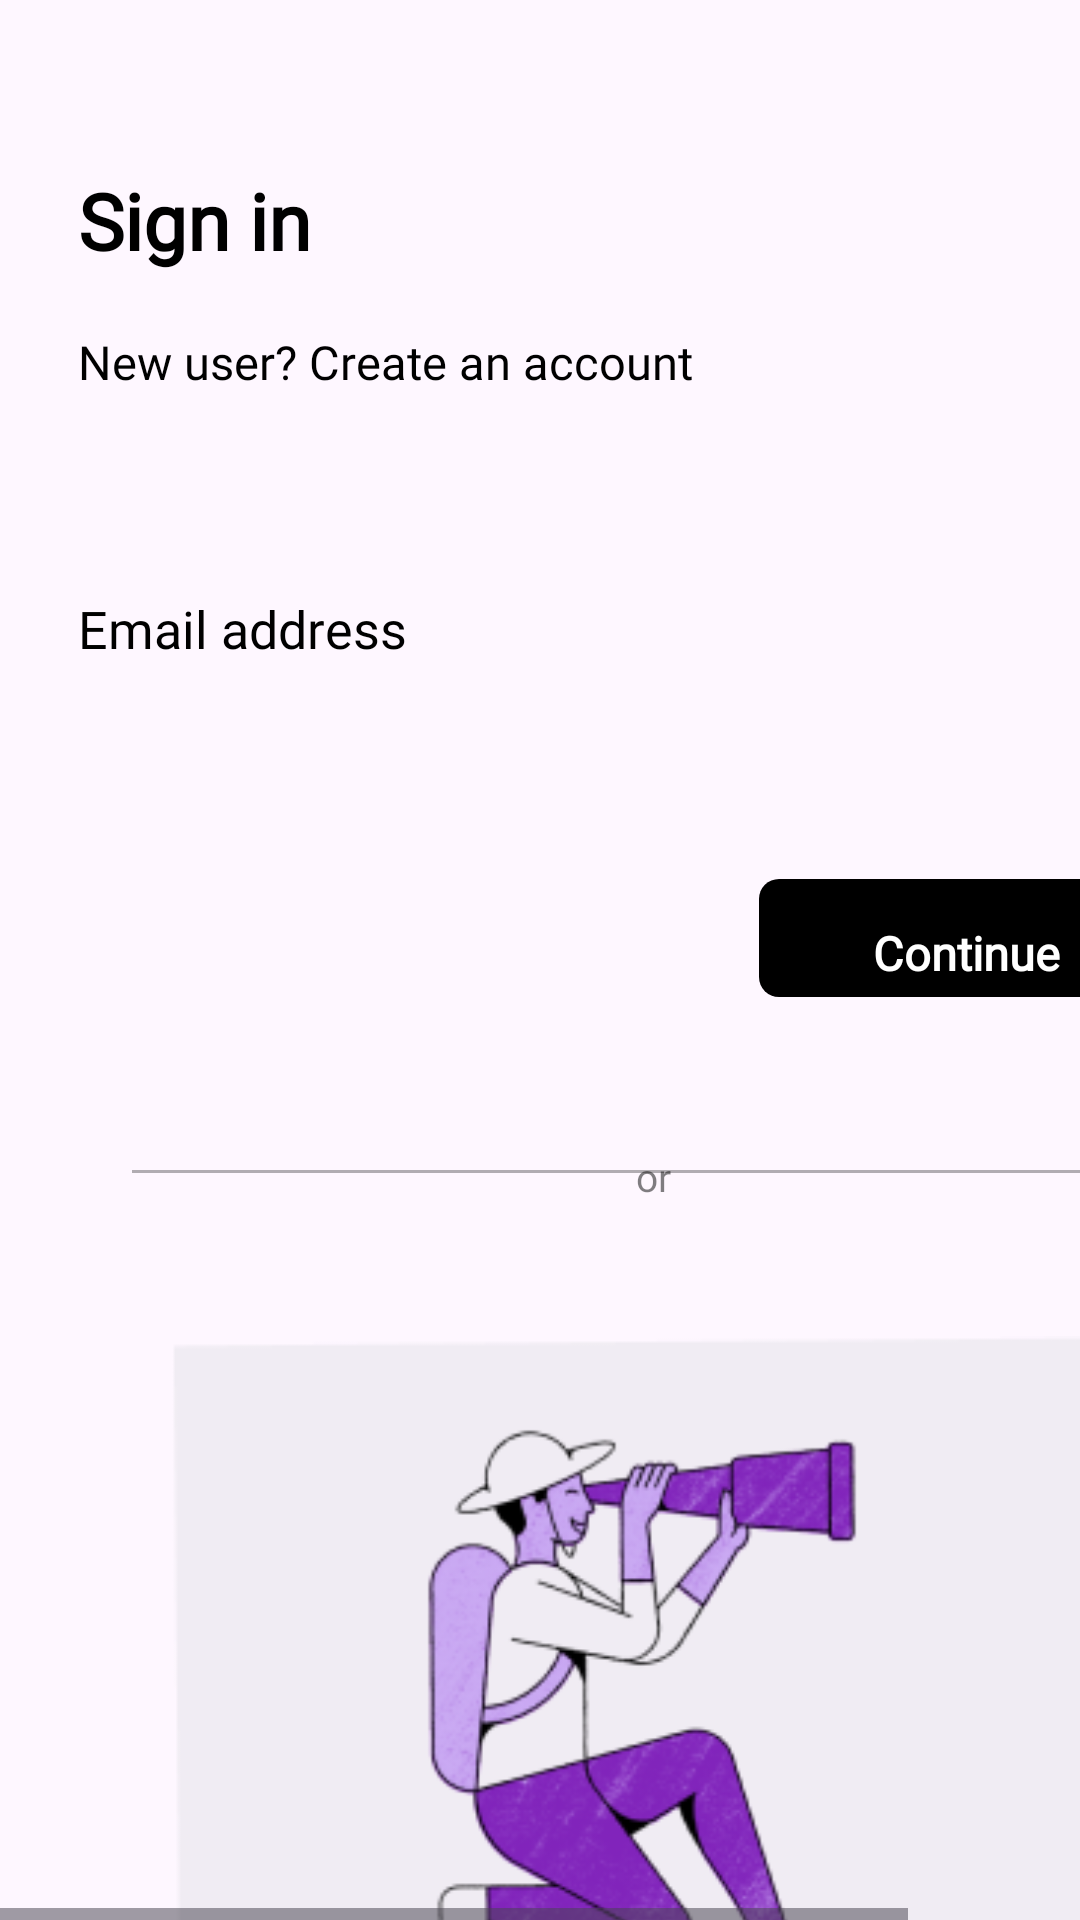

Here is an Android app screen rendered from its layout file. Give the layout XML and the strings, colors and styles it references.
<!-- AndroidManifest.xml: application theme Theme.InfoByte -->
<!-- res/layout/test.xml -->
<HorizontalScrollView
    xmlns:android="http://schemas.android.com/apk/res/android"
    xmlns:tools="http://schemas.android.com/tools"
    android:layout_width="match_parent"
    android:layout_height="wrap_content" >
    
    <ScrollView android:id="@+id/iphone_14_plus___1"
        android:layout_width="match_parent"
        android:layout_height="match_parent" >

        <RelativeLayout android:id="@+id/content_container"
            android:layout_width="wrap_content"
            android:layout_height="wrap_content" >



            <RelativeLayout android:id="@+id/page_iphone_14_plus___1_ek1"
                android:layout_marginTop="0dp"
                android:layout_marginStart="0dp"
                android:layout_width="wrap_content"
                android:layout_height="wrap_content"
                >

                <View   android:id="@+id/_bg__iphone_14_plus___1_ek2"
                    android:background="@drawable/_bg__iphone_14_plus___1_ek2_shape"
                    android:layout_marginStart="0dp"
                    android:layout_marginTop="0dp"
                    android:layout_width="428dp"
                    android:layout_height="926dp" />

                <TextView android:id="@+id/sign_in"
                    android:fontFamily="@font/work_sans"
                    android:textStyle="bold"
                    android:textSize="26.16sp"
                    android:textColor="@color/black"
                    android:layout_marginLeft="26dp"
                    android:layout_marginTop="56dp"
                    android:layout_width="118.08139610291dp"
                    android:layout_height="49.081396102905dp"
                    android:text="Sign in"
                    />

                <TextView android:id="@+id/new_user__create_an_account"
                    android:fontFamily="@font/work_sans"
                    android:textSize="15.7sp"
                    android:textColor="@color/sign_in_color"
                    android:layout_marginLeft="26dp"
                    android:layout_marginTop="110dp"
                    android:layout_width="247.8488368988dp"
                    android:layout_height="28.848836898804dp"
                    android:text="@string/new_user__create_an_account_string"
                    />


                <RelativeLayout android:id="@+id/frame_8"
                    android:layout_marginTop="198dp"
                    android:layout_marginStart="26dp"
                    android:layout_width="wrap_content"
                    android:layout_height="wrap_content"
                    >


                    <RelativeLayout android:id="@+id/email_address"
                        android:layout_marginTop="0dp"
                        android:layout_marginStart="0dp"
                        android:layout_width="wrap_content"
                        android:layout_height="wrap_content">

                        <View  android:id="@+id/rectangle_4"
                            android:background="@drawable/rectangle_4_shape"
                            android:layout_marginStart="0dp"
                            android:layout_marginTop="46dp"
                            android:layout_width="340.12dp"
                            android:layout_height="0.87dp" />

                        <TextView android:id="@+id/email_address_ek1"
                            android:fontFamily="@font/work_sans"
                            android:textSize="17.44sp"
                            android:textColor="@color/sign_in_color"
                            android:layout_marginLeft="0dp"
                            android:layout_marginTop="0dp"
                            android:layout_width="142.72093009949dp"
                            android:layout_height="31.720930099487dp"
                            android:text="@string/email_address_ek1_string"
                            />

                    </RelativeLayout>

                </RelativeLayout>


                <RelativeLayout
                    android:layout_marginTop="293dp"
                    android:layout_marginStart="253dp"
                    android:layout_width="wrap_content"
                    android:layout_height="wrap_content"
                    >

                    <View   android:id="@+id/rectangle_1"
                        android:background="@drawable/rectangle_1_shape"
                        android:layout_marginStart="0dp"
                        android:layout_marginTop="0dp"
                        android:layout_width="130.81dp"
                        android:layout_height="39.24dp" />

                    <TextView android:id="@+id/continue_ek1"
                        android:fontFamily="@font/work_sans"
                        android:textStyle="bold"
                        android:layout_gravity="center_horizontal|center"
                        android:gravity="center"
                        android:textSize="15.7sp"
                        android:textColor="@color/rectangle_4_color"
                        android:layout_marginLeft="26dp"
                        android:layout_marginTop="11dp"
                        android:layout_width="86.108836898804dp"
                        android:layout_height="27.108836898804dp"
                        android:text="@string/continue_ek1_string"
                        />

                </RelativeLayout>


                <RelativeLayout android:id="@+id/line"
                    android:layout_marginTop="380dp"
                    android:layout_marginStart="44dp"
                    android:layout_width="wrap_content"
                    android:layout_height="wrap_content">

                    <View   android:id="@+id/line_1"
                        android:background="@drawable/line_1_shape"
                        android:alpha="0.3"
                        android:layout_marginStart="0dp"
                        android:layout_marginTop="10dp"
                        android:layout_width="340.12dp"
                        android:layout_height="0.87dp" />


                    <RelativeLayout android:id="@+id/frame_60352"
                        android:layout_marginTop="0dp"
                        android:layout_marginStart="154dp"
                        android:layout_width="wrap_content"
                        android:layout_height="wrap_content"
                        >

                        <TextView android:id="@+id/or"
                            android:fontFamily="@font/work_sans"
                            android:layout_gravity="center_horizontal|center"
                            android:gravity="center"
                            android:alpha="0.5"
                            android:textSize="13.08sp"
                            android:textColor="@color/sign_in_color"
                            android:layout_marginLeft="6.72dp"
                            android:layout_marginTop="0dp"
                            android:layout_width="26dp"
                            android:layout_height="24.540698051453dp"
                            android:text="@string/or_string"
                            />

                    </RelativeLayout>

                </RelativeLayout>


                <ImageView
                    android:id="@+id/https___www_behance_net_pavlovvisuals"
                    android:layout_width="313.95dp"
                    android:layout_height="245.57dp"
                    android:layout_marginStart="57dp"
                    android:layout_marginTop="442dp"
                    android:contentDescription="https___www_behance_net_pavlovvisuals"
                    android:src="@drawable/https___www_behance_net_pavlovvisuals" />

            </RelativeLayout>
        </RelativeLayout>

    </ScrollView>
</HorizontalScrollView>
<!-- resources referenced by this layout -->
<resources>
  <color name="black">#FF000000</color>
  <color name="rectangle_4_color">#FFFFFF</color>
  <color name="sign_in_color">#000000</color>
  <!-- drawable https___www_behance_net_pavlovvisuals: png bitmap (drawable, 35012 bytes) -->
  <!-- drawable line_1_shape (drawable) -->
  <?xml version="1.0" encoding="utf-8"?>
  <shape xmlns:android="http://schemas.android.com/apk/res/android"
  	android:shape="rectangle" >
  	<solid android:color="@color/sign_in_color" />
  </shape>
  <!-- drawable rectangle_1_shape (drawable) -->
  <?xml version="1.0" encoding="utf-8"?>
  <shape xmlns:android="http://schemas.android.com/apk/res/android"
  	android:shape="rectangle" >
  	<corners android:radius="6.54dp" />
  	<solid android:color="@color/sign_in_color" />
  </shape>
  <!-- drawable rectangle_4_shape (drawable) -->
  <?xml version="1.0" encoding="utf-8"?>
  <shape xmlns:android="http://schemas.android.com/apk/res/android"
  	android:shape="rectangle" >
  	<corners android:radius="4.36dp" />
  	<stroke android:color="#000000" android:width="0.87dp" />
  	<solid android:color="@color/rectangle_4_color" />
  </shape>
  <string name="continue_ek1_string">Continue</string>
  <string name="email_address_ek1_string">Email address</string>
  <string name="new_user__create_an_account_string">New user? Create an account</string>
  <string name="or_string">or</string>
  <style name="Theme.InfoByte" parent="Base.Theme.InfoByte" />
  <style name="Base.Theme.InfoByte" parent="Theme.Material3.Light.NoActionBar">
          <item name="colorPrimary">@color/colorPrimary</item>
          <item name="colorPrimaryDark">@color/colorPrimaryDark</item>
          <item name="colorAccent">@color/colorAccent</item>
          
          
      </style>
  <color name="colorPrimary">#008577</color>
  <color name="colorPrimaryDark">#00574B</color>
  <color name="colorAccent">#D81B60</color>
</resources>
